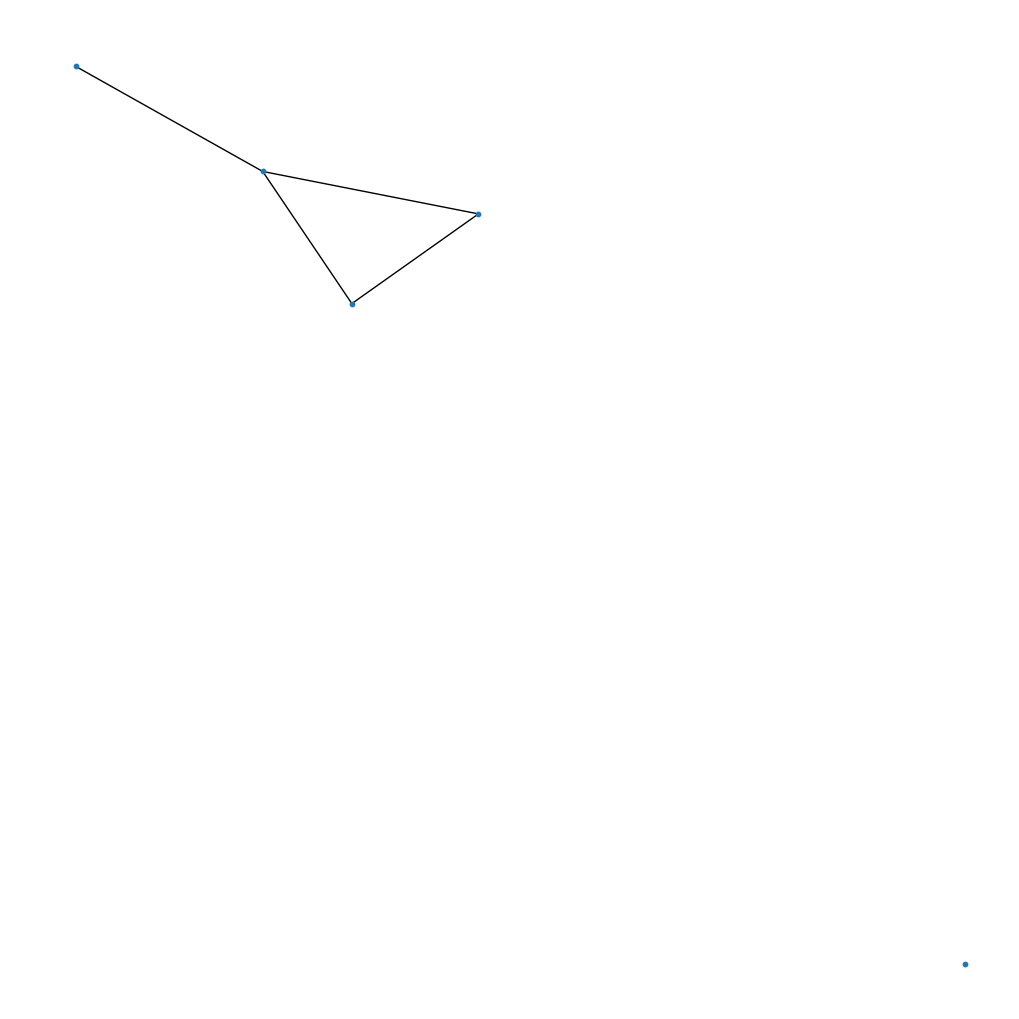
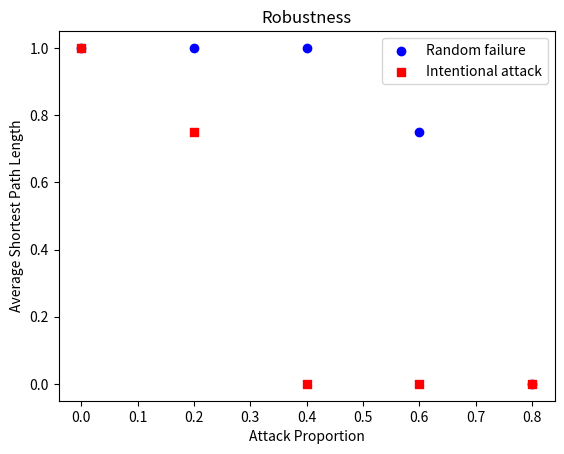
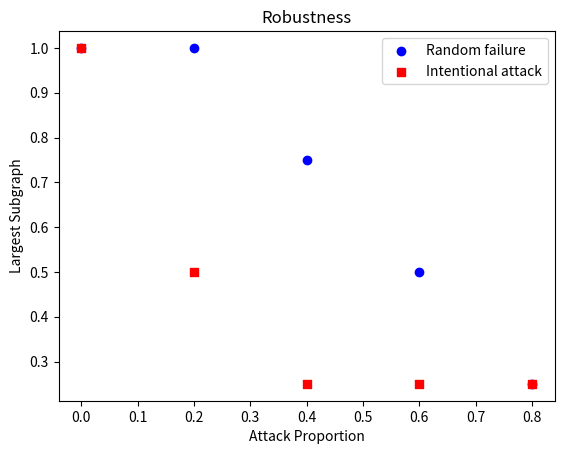
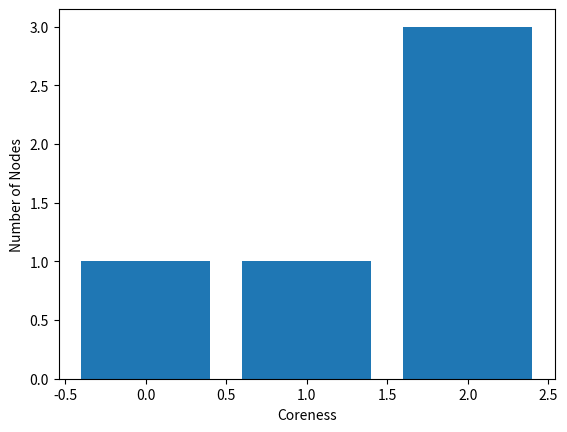
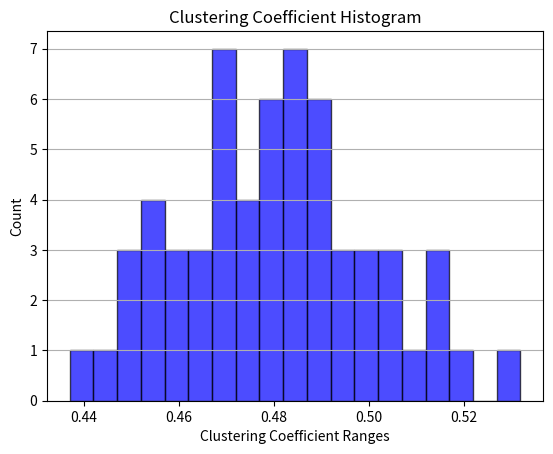

Python code for these plots, in order:
import numpy as np
import matplotlib.pyplot as plt
from numpy import ndarray
import networkx as nx

def node_degree_distribution(adj_G):
    degree_array = np.sum(adj_G, axis=1)
    degree_count = {}
    for degree in degree_array:
        if degree in degree_count:
            degree_count[degree] += 1
        else:
            degree_count[degree] = 1

    return degree_count


def floyd_warshall(adj_matrix):
    # 邻接矩阵的大小
    n = adj_matrix.shape[0]

    # 初始化距离矩阵，inf 表示不可达
    dist_matrix = np.full((n, n), float('inf'))

    # 将邻接矩阵转化为距离矩阵，1 表示有边，0 表示无边
    for i in range(n):
        for j in range(n):
            if i == j:
                dist_matrix[i][j] = 0  # 自己到自己的距离为 0
            elif adj_matrix[i][j] != 0:
                dist_matrix[i][j] = 1  # 有边的地方距离为 1

    # Floyd-Warshall 算法
    for k in range(n):
        for i in range(n):
            for j in range(n):
                if dist_matrix[i][j] > dist_matrix[i][k] + dist_matrix[k][j]:
                    dist_matrix[i][j] = dist_matrix[i][k] + dist_matrix[k][j]

    return dist_matrix


def average_shortest_path_length(adj_matrix):
    dist_matrix = floyd_warshall(adj_matrix)
    n = adj_matrix.shape[0]

    total_length = 0
    count = 0
    length_count = {}

    # 计算所有可达节点之间的最短路径和总数
    for i in range(n):
        for j in range(i + 1, n):
            if dist_matrix[i][j] < float('inf'):
                total_length += dist_matrix[i][j]
                count += 1

                if dist_matrix[i][j] in length_count:
                    length_count[dist_matrix[i][j]] += 1
                else:
                    length_count[dist_matrix[i][j]] = 1

    # 返回平均最短路径长度
    avg_path_len =  total_length / count if count > 0 else 0
    return avg_path_len, length_count


def visualization_distribution(count: dict, height_step, attr):
    sorted_length = sorted(count.keys())
    sorted_count = [count[sort] for sort in sorted_length]
    max_length = max(sorted_length)
    max_node = max(sorted_count)
    length_range = np.arange(0, max_length + 1)
    node_range = np.arange(0, max_node + 1, height_step)
    plt.bar(sorted_length, sorted_count)
    plt.xticks(length_range)
    plt.yticks(node_range)
    plt.xlabel(attr)
    plt.ylabel('Number of Nodes')
    plt.title(attr + 'Distribution')
    plt.show()


# 计算给定节点的聚类系数
def clustering_coefficient_for_node(adj_G, node):
    neighbors = [i for i, val in enumerate(adj_G[node]) if val == 1]
    num_neighbors = len(neighbors)

    if num_neighbors < 2:
        # 如果邻居少于2个，聚类系数为0
        return 0.0

    # 计算邻居之间的连接数
    edges_between_neighbors = 0
    for i in range(len(neighbors)):
        for j in range(i + 1, len(neighbors)):
            if adj_G[neighbors[i], neighbors[j]] == 1:
                edges_between_neighbors += 1

    # 计算可能的最大连接数，即 C(num_neighbors, 2) = num_neighbors * (num_neighbors - 1) / 2
    possible_connections = num_neighbors * (num_neighbors - 1) / 2

    # 聚类系数为邻居间的实际连接数除以可能的最大连接数
    return edges_between_neighbors / possible_connections


def clustering_coefficient_histogram(every_node_clustering, bin_width=0.005):
    if every_node_clustering is None or len(every_node_clustering) == 0:
        raise ValueError("Input must be a non-empty list or array.")

    # 计算直方图
    counts, bins = np.histogram(every_node_clustering,
                                bins=np.arange(min(every_node_clustering), max(every_node_clustering) + bin_width,
                                bin_width))

    # 绘制直方图
    plt.bar(bins[:-1], counts, width=bin_width, align='edge', color='blue', edgecolor='black', alpha=0.7)
    # 添加图表标题和标签
    plt.title('Clustering Coefficient Histogram')
    plt.xlabel('Clustering Coefficient Ranges')
    plt.ylabel('Count')

    # 显示网格
    plt.grid(axis='y')

    # 展示图表
    plt.show()


# 计算整个图的平均聚类系数
def average_clustering_coefficient(adj_G):
    total_clustering = 0.0
    num_nodes = adj_G.shape[0]
    every_node_clustering = []
    for node in range(num_nodes):
        val = clustering_coefficient_for_node(adj_G, node)
        every_node_clustering.append(val)
        total_clustering += val

    every_node_clustering.sort()
    clustering_coefficient_histogram(every_node_clustering)
    return total_clustering / num_nodes


# largest subgraph size
def largest_subgraph(G: ndarray):
    largest = 0
    nodes_number = len(G[0])
    all_nodes = [i for i in range(nodes_number)]

    while len(all_nodes) > 0:
        stack = [all_nodes[0]] # next subgraph
        visited = []
        while stack: # subgraph include all_nodes[0]
            node = stack.pop()
            if node not in visited:
                visited.append(node)
                all_nodes.remove(node)
                stack.extend([i for i in all_nodes if G[node][i] > 0])
        largest =max(largest, len(visited)) # compare this subgraph's size with previous largest size.

    return largest


def coreness(G: ndarray):
    all_nodes = np.array([i for i in range(len(G[0]))])
    coreness_list = [] # coreness_list[i] is a list of all nodes that has coreness i.
    coreness_value = 1
    while len(all_nodes) > 0:
        coreness_list.append([])
        HasCoreness = True # Indicate that maybe there are more nodes has coreness coreness_value.

        while HasCoreness:
            G_coreness = G[all_nodes, :][:, all_nodes]
            degree_list = list(G_coreness.sum(axis=0))
            indices_coreness = [i for i, degree in enumerate(degree_list) if degree < coreness_value]
            if len(indices_coreness) == 0:
                HasCoreness = False

            coreness_list[coreness_value-1].extend(all_nodes[indices_coreness])
            all_nodes = np.delete(all_nodes, indices_coreness)

        coreness_value += 1
    return coreness_list


def attack_random(G: ndarray, attack_proportions: ndarray):
    all_nodes = np.array([i for i in range(G.shape[0])])
    attack_node_numbers = (G.shape[0] * attack_proportions).astype(int)
    paths = []
    sub_graphs = []
    for att_node_num in attack_node_numbers:
        res_nodes = np.random.choice(all_nodes, G.shape[0]-att_node_num, replace=False)
        res_G = G[res_nodes, :][:, res_nodes]
        paths.append(average_shortest_path_length(res_G)[0])
        sub_graphs.append(largest_subgraph(res_G))

    origin_path = paths[0]
    origin_sgs = sub_graphs[0]
    return np.array([path/origin_path for path in paths]), np.array([sgs/origin_sgs for sgs in sub_graphs])


def attack_intentional(G: ndarray, attack_proportions: ndarray):
    degree_list = np.sum(G, axis=1)
    nodes_by_degree = np.argsort(degree_list) # Increasing

    attack_node_numbers = (G.shape[0] * attack_proportions).astype(int)
    paths = []
    sub_graphs = []

    for att_node_num in attack_node_numbers:
        if att_node_num > 0:
            res_nodes = nodes_by_degree[:-att_node_num]
        else:
            res_nodes = nodes_by_degree
        res_G = G[res_nodes, :][:, res_nodes]
        paths.append(average_shortest_path_length(res_G)[0])
        sub_graphs.append(largest_subgraph(res_G))

    origin_path = paths[0]
    origin_sgs = sub_graphs[0]
    return np.array([path/origin_path for path in paths]), np.array([sgs/origin_sgs for sgs in sub_graphs])


def visualization_attack(attack_proportions, random_attack, intentional_attack, attr):
    plt.scatter(attack_proportions, random_attack, label='Random failure', color='blue', marker='o')
    plt.scatter(attack_proportions, intentional_attack, label='Intentional attack', color='red', marker='s')

    plt.xlabel('Attack Proportion')
    plt.ylabel(attr)
    plt.title('Robustness')
    plt.legend()
    plt.show()


def visualization_coreness(coreness_list):
    x = np.arange(len(coreness_list))
    y = np.array([len(nodes) for nodes in coreness_list])
    plt.bar(x, y)

    plt.xlabel('Coreness')
    plt.ylabel('Number of Nodes')
    plt.show()


def visualization_graph(G: ndarray):
    G_nx = nx.from_numpy_array(G)
    plt.figure(figsize=[10, 10])
    nx.draw(G_nx, with_labels=False, node_size=10)
    plt.show()


# TEST
if __name__ == '__main__':
    sample_graph = np.array([[0,1,0,0,1],[1,0,0,0,1],[0,0,0,0,0],[0,0,0,0,1],[1,1,0,1,0]])
    visualization_graph(sample_graph)
    print(largest_subgraph(sample_graph))
    print(coreness(sample_graph))

    attack_pros = np.linspace(0, 1, 5, endpoint=False)
    random_attack_paths, random_attack_sgs = attack_random(sample_graph, attack_pros)
    intentional_attack_paths, intentional_attack_sgs = attack_intentional(sample_graph, attack_pros)
    print('random_attack_paths')
    print(random_attack_paths)
    print("random_attack_sgs")
    print(random_attack_sgs)
    print('intentional_attack_paths')
    print(intentional_attack_paths)
    print('intentional_attack_sgs')
    print(intentional_attack_sgs)

    visualization_attack(
        attack_proportions=attack_pros,
        random_attack=random_attack_paths,
        intentional_attack=intentional_attack_paths,
        attr='Average Shortest Path Length'
    )
    visualization_attack(
        attack_proportions=attack_pros,
        random_attack=random_attack_sgs,
        intentional_attack=intentional_attack_sgs,
        attr='Largest Subgraph'
    )
    visualization_coreness(coreness(sample_graph))

    # 生成一个随机的60x60的邻接矩阵
    np.random.seed(42)  # 固定随机种子以确保结果可重复
    adj_matrix = np.random.randint(0, 2, size=(60, 60))

    # 确保邻接矩阵对称（无向图），对角线为0（无自环）
    adj_matrix = np.tril(adj_matrix, -1) + np.tril(adj_matrix, -1).T

    print(adj_matrix)  # 输出邻接矩阵
    average_clustering_coefficient(adj_matrix)
